Dataset: Data2 (GitHub, finn-williams/cachedetector). Classes: cache, no cache.

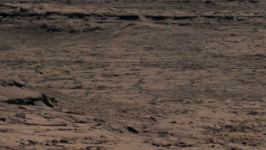
Label: no cache

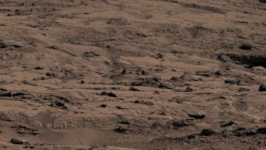
Label: cache

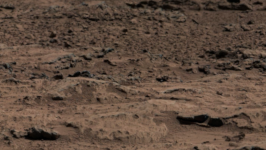
Label: no cache

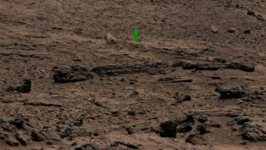
Label: cache

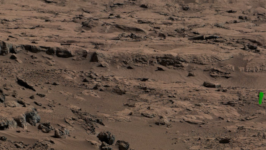
Label: cache

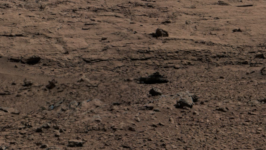
Label: no cache
